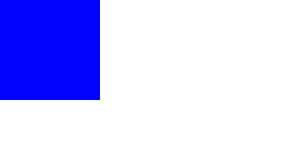
t = 0.00 s
t = 0.20 s: frame unchanged from t = 0.00 s, image omitted
t = 0.40 s: frame unchanged from t = 0.00 s, image omitted
t = 0.60 s: frame unchanged from t = 0.00 s, image omitted
t = 0.80 s: frame unchanged from t = 0.00 s, image omitted
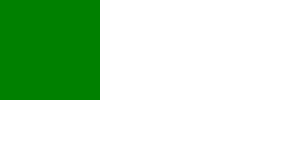
t = 1.00 s

The animated SVG that drew these frames (rendered in a browser with its animation timeline set to each time). Animation: 1 SMIL element (set=1); one cycle of 1.00 s.

<svg xmlns="http://www.w3.org/2000/svg" fill="blue">
  <style>.v { fill: green }</style>
  <g>
    <set attributeName="class" to="v" begin="1s"/>
    <rect width="100" height="100"/>
  </g>
</svg>
